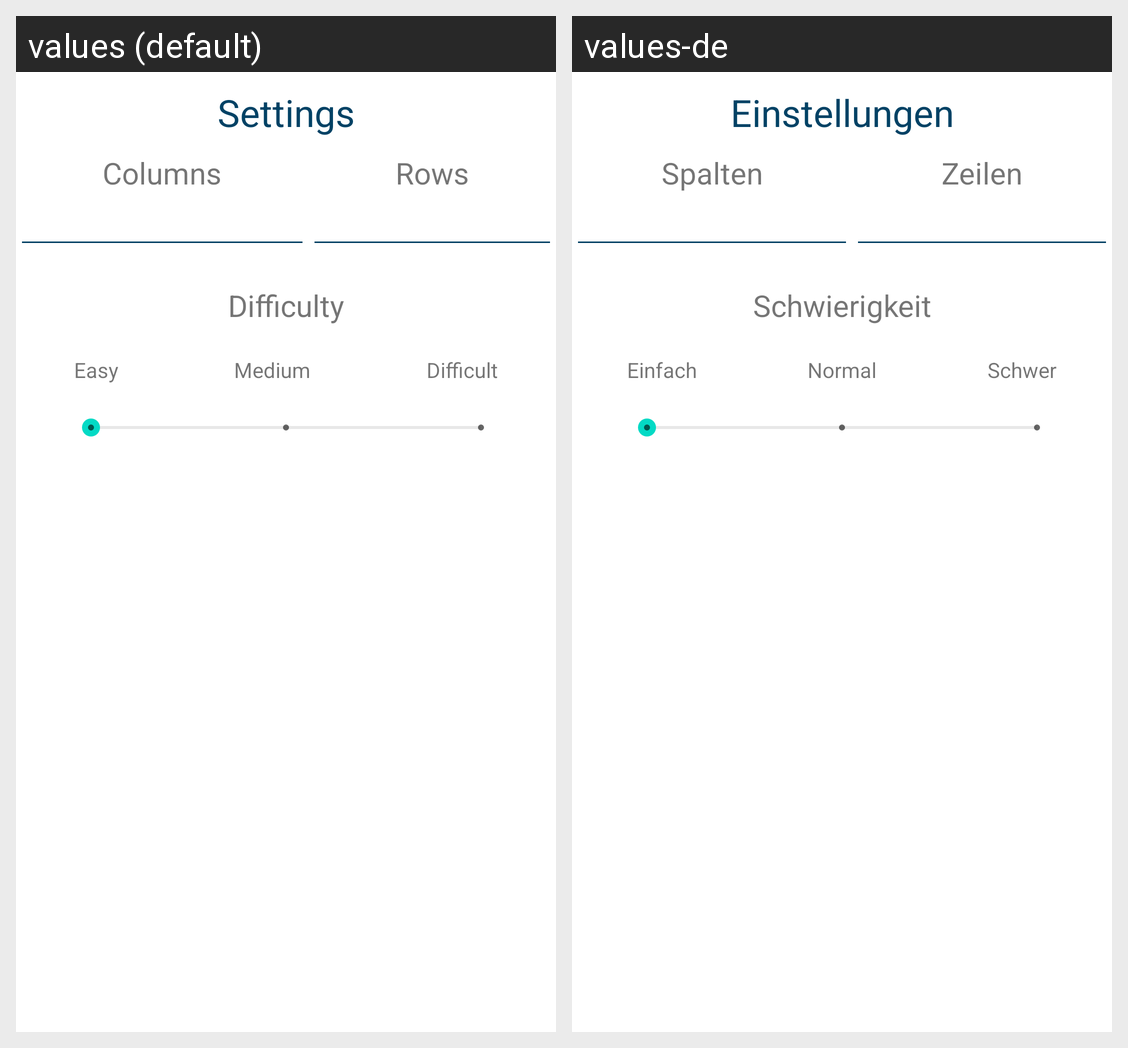

Locale-by-locale string values for the Android screen shown in this grid:
Android screen res/layout/dialog_user_defined_game_mode.xml rendered under 2 locales, left to right: values (default), values-de. Device: Nexus 5 (rendered at 1080×1920; each locale shown at half size, 540×960, under a caption strip naming it); theme AppTheme.
Strings drawn on this screen, with the default value and each locale's value (text and hints the layout hard-codes, and strings that could not be matched under every locale, appear in the picture but are not listed):

title_dialog_user_defined
  values: Settings
  values-de: Einstellungen

nr_of_columns
  values: Columns
  values-de: Spalten

nr_of_rows
  values: Rows
  values-de: Zeilen

degree_of_difficulty
  values: Difficulty
  values-de: Schwierigkeit

game_mode_easy
  values: Easy
  values-de: Einfach

game_mode_medium
  values: Medium
  values-de: Normal

game_mode_difficult
  values: Difficult
  values-de: Schwer
